Photos from the image-classification dataset "data" in the GitHub repository lutfisyaoqi/BATIK-KLASIFIKASI-. Its 7 classes are: bintik tujuh, bungo melati, jupri kembang teh, motif songket palembang, motif sungai musi, pucuk pakis dan flora lokal, pucuk rebung.

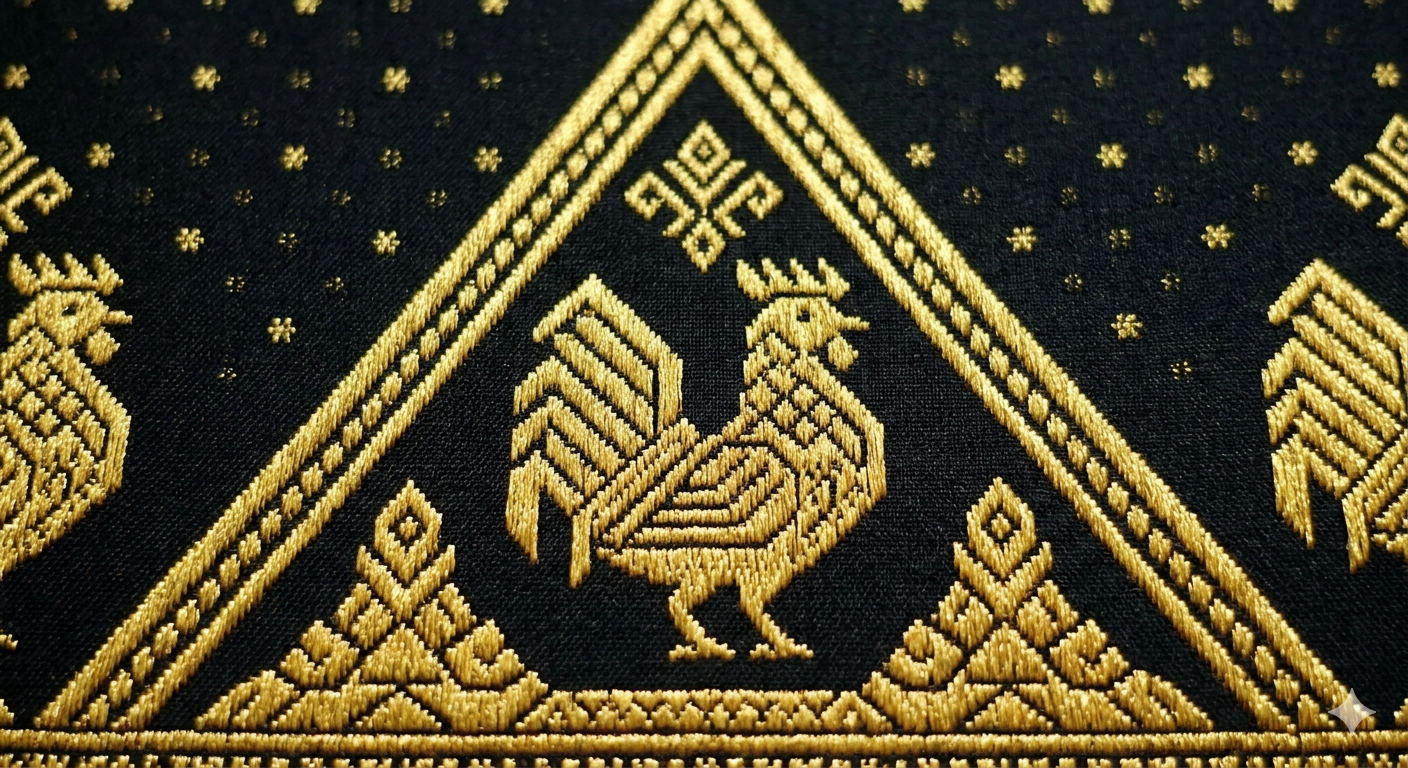
Label: motif songket palembang

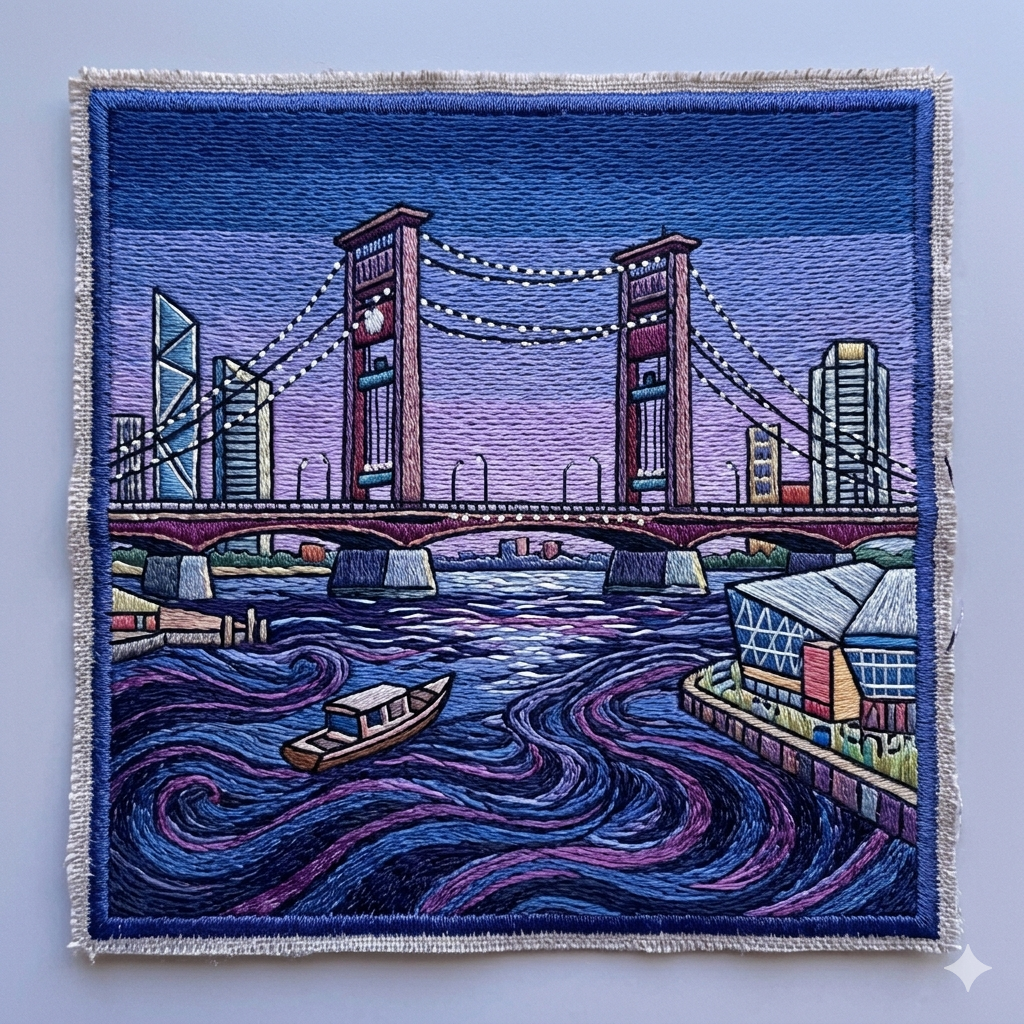
Label: motif sungai musi

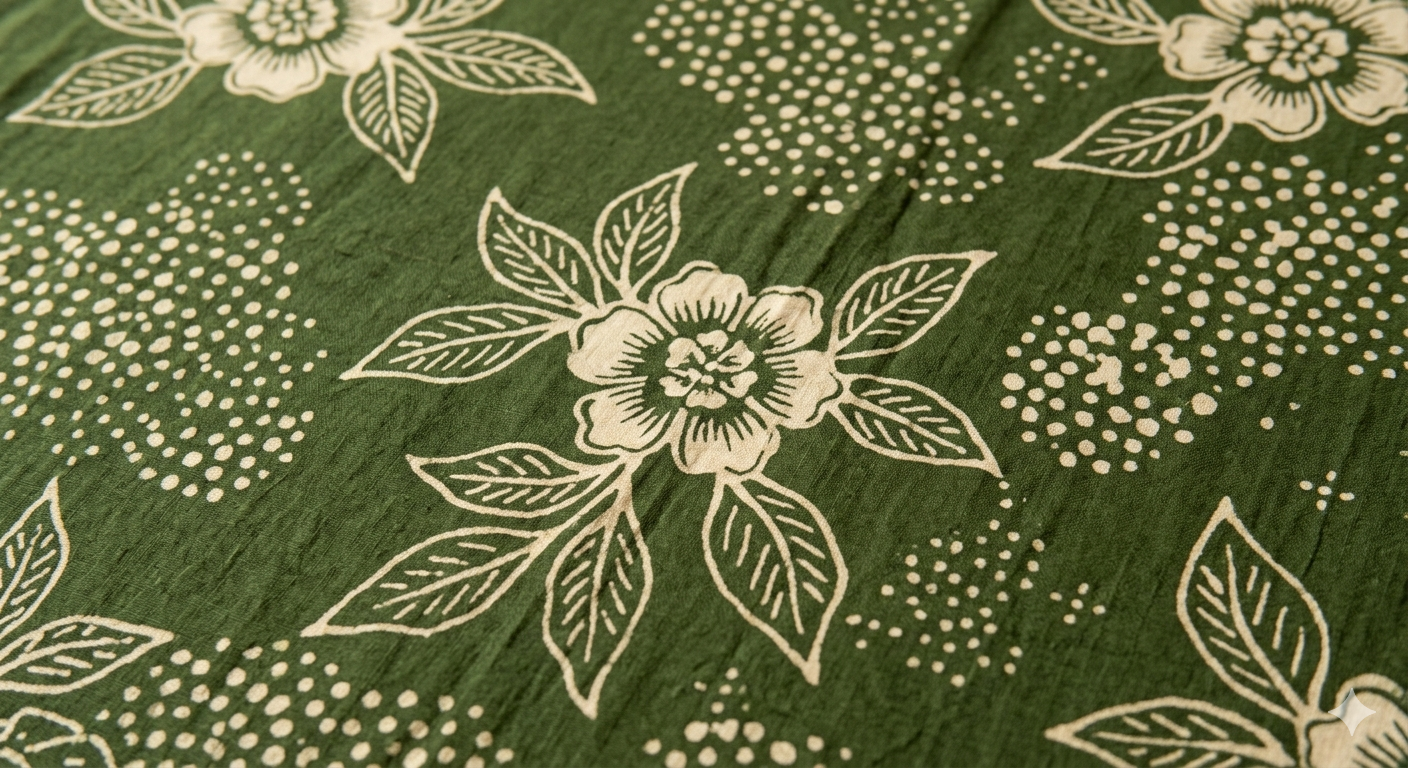
Label: jupri kembang teh

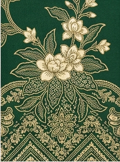
Label: bungo melati

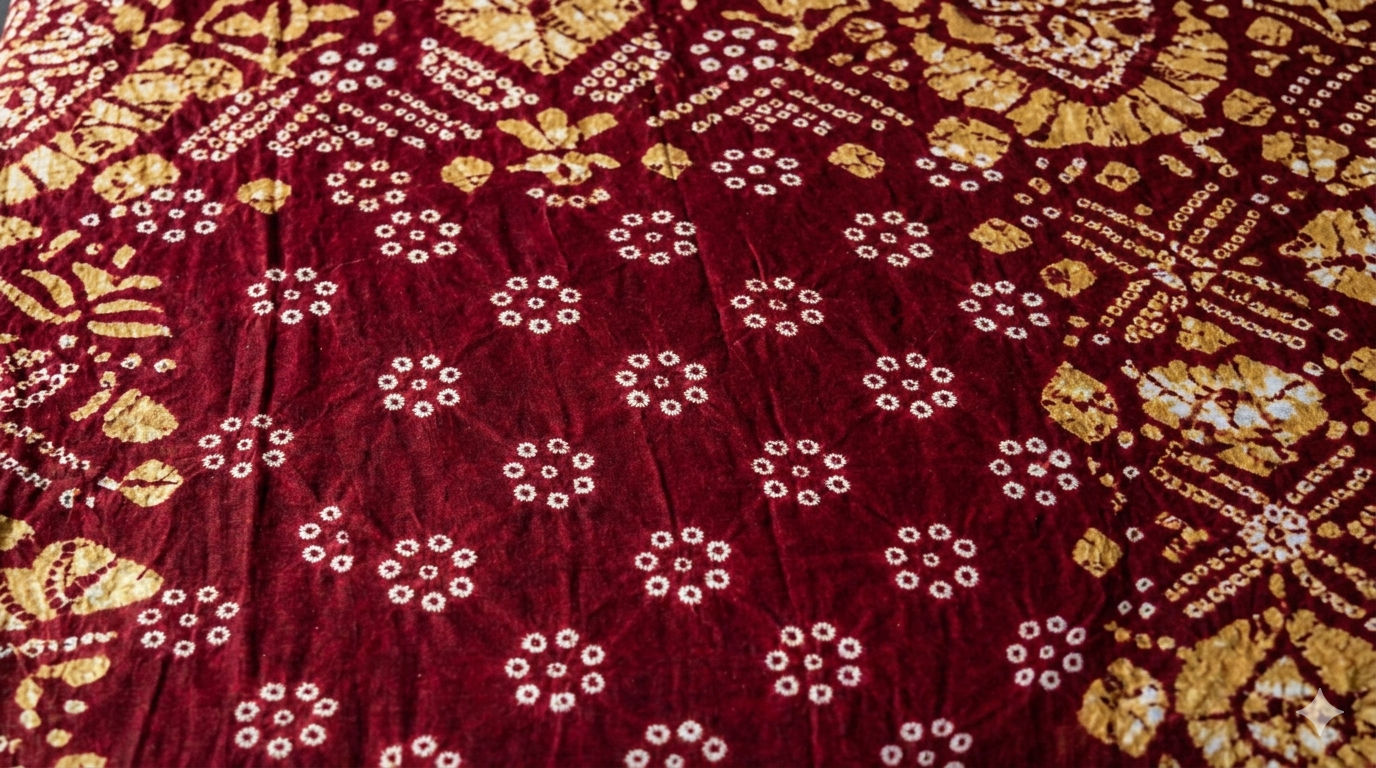
Label: bintik tujuh

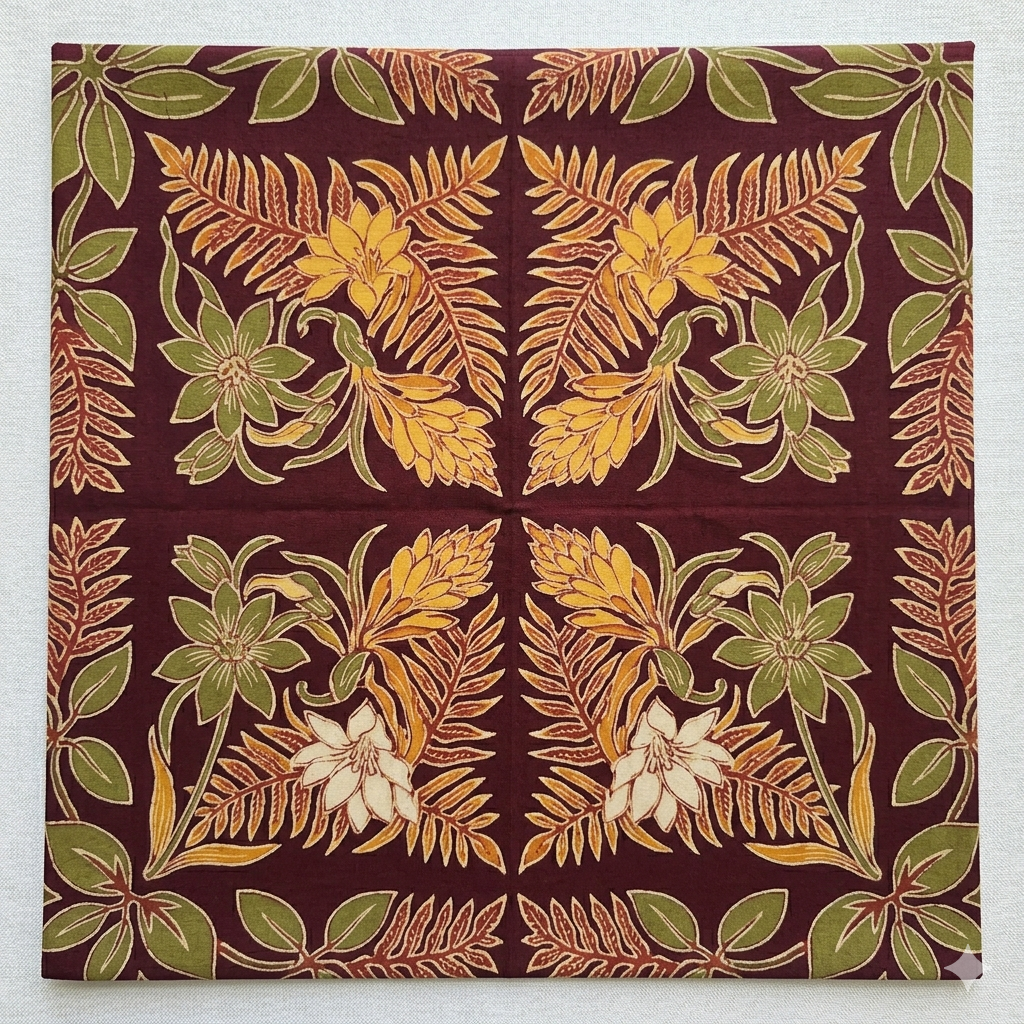
Label: pucuk pakis dan flora lokal
